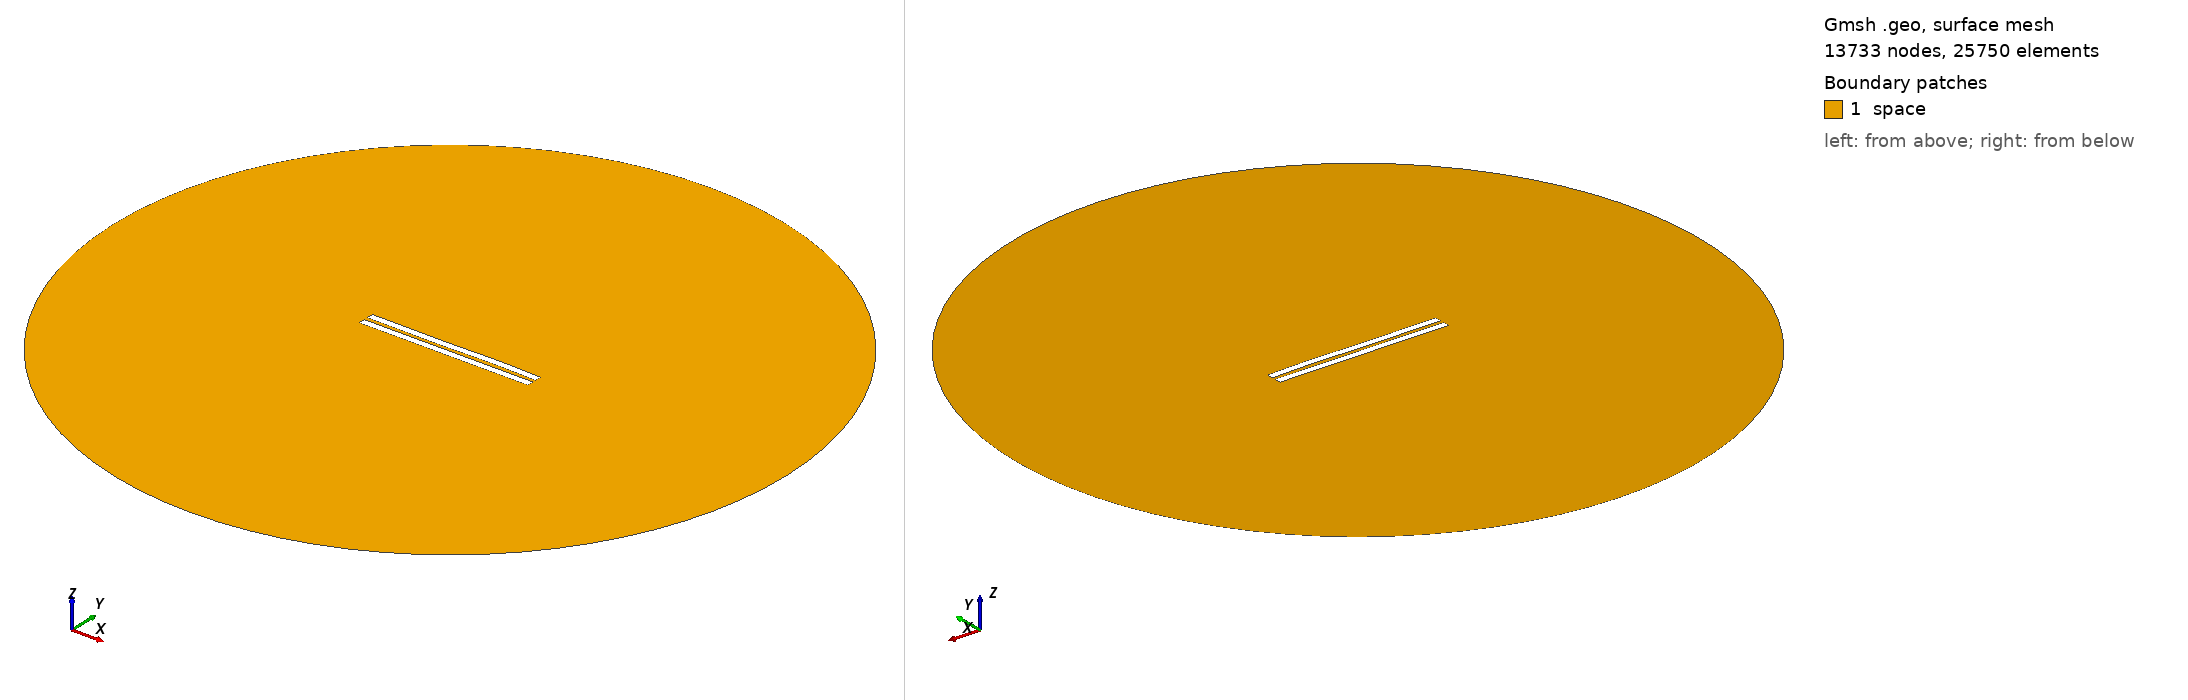

Gmsh geometry script, surface-meshed: 13733 nodes, 25750 surface elements. Boundary patches (legend numbers): 1 space. Left view from above one corner, right view from below the opposite corner. Legend entries are the model's physical surfaces. The drawing asked Gmsh for element sizes between 1% and 20% of the model's largest extent; the script's own settings can give other sizes.

=== 2804.geo (drawn) ===
//---------------------------------------
// Geometry kernel
//---------------------------------------

SetFactory("OpenCASCADE");



//---------------------------------------
// Parameters of the geometry
//---------------------------------------

// Overetch of the upper plate
overetch = 0.0;

// Distance between the plates
distance = 2.5;

// Discretization over the x axis (for the deformation)
nx = 50; 

// Length of the plate
L = 100 - overetch; 

// Number of modes
n = 4; 

// 1st mode coefficient
coeff(1) = 0.0;
beta(1) = 0.596864 * 3.1415926535 / L;

// 2nd mode coefficient
coeff(2) = 0.0;
beta(2) = 1.49418 * 3.1415926535 / L;

// 3rd mode coefficient
coeff(3) = -0.15;
beta(3) = 2.50025 * 3.1415926535 / L;

// 4th mode coefficient
coeff(4) = 0.07499999999999998;
beta(4) = 3.49999 * 3.1415926535 / L;



//---------------------------------------
// Upper plate (deformed rectangle)
//---------------------------------------

// Coordiantes of the upper plate
xmin = -50;
xmax = 50 - overetch;

// Height of the upper plate
yheight = 4 - 2 * overetch;

// Indexes of the points
UpperID[] = {};
LowerID[] = {};
LeftID[] = {};
RightID[] = {};

// Point index
p = 1;

// Horizontal edges
For i In {1:nx}
    x = xmin + (i-1)*(xmax - xmin)/(nx-1);

    y_bottom = distance / 2 + overetch;
    For j In {1:n}
        C = (Cosh(beta(j)*L) + Cos(beta(j)*L)) / (Sinh(beta(j)*L) + Sin(beta(j)*L));
        y_bottom  = y_bottom + coeff(j) * (Cosh(beta(j)*(x+50)) - Cos(beta(j)*(x+50)) - C * (Sinh(beta(j)*(x+50)) - Sin(beta(j)*(x+50))));
    EndFor

    y_top = y_bottom + yheight;

    Point(p) = {x, y_top, 0, 1.0};
    UpperID[i] = p;
    p = p + 1;

    Point(p) = {x, y_bottom, 0, 1.0};
    LowerID[i] = p;
    p = p + 1;
EndFor

// Create point lists
UpperPts[] = {}; LowerPts[] = {};
For i In {1:nx}
  UpperPts[] += {UpperID[i]};
  LowerPts[] += {LowerID[i]};
EndFor

// Build splines
Spline(1) = {UpperPts[]};
Spline(2) = {LowerPts[]};
Line(3) = {LowerPts[nx-1], UpperPts[nx-1]};
Line(4) = {LowerPts[0], UpperPts[0]};

// Build the plane surface
Curve Loop(1) = {2, 3, -1, -4};
Plane Surface(1) = {1};



//---------------------------------------
// Lower plate (rectangle)
//---------------------------------------

// Vertices
Point(1001) = {-50, -1, 0, 1.0};
Point(1002) = { 50, -1, 0, 1.0};
Point(1003) = { 50,  -5, 0, 1.0};
Point(1004) = {-50,  -5, 0, 1.0};

// Edges
Line(5) = {1001, 1002};
Line(6) = {1002, 1003};
Line(7) = {1003, 1004};
Line(8) = {1004, 1001};

// Plane surface
Line Loop(2) = {5, 6, 7, 8};
Plane Surface(2) = {2}; 



//---------------------------------------
// Outer (fictious) boundary
//---------------------------------------

// Points
Point(1005) = {0, 0, 0};       // Center
Point(1006) = {200, 0, 0};     // Start point
Point(1007) = {0, 200, 0};     // 90 degrees
Point(1008) = {-200, 0, 0};    // 180 degrees
Point(1009) = {0, -200, 0};    // 270 degrees

// Circle arcs (each needs start, center, end)
Circle(9) = {1006, 1005, 1007};
Circle(10) = {1007, 1005, 1008};
Circle(11) = {1008, 1005, 1009};
Circle(12) = {1009, 1005, 1006};

// Plane surface for the entire domain
Curve Loop(3) = {9, 10, 11, 12};
Surface(3) = {3};

// Subtract the plates from the whole domain to obtain the actual domain where we want to solve the equations
BooleanDifference{ Surface{3}; Delete; }{ Surface{1}; Surface{2}; Delete; }




//---------------------------------------
// Transfinite Lines/Curves
//---------------------------------------

// Set the number of points on the boundaries
r = 7;

// Plates
Transfinite Curve {1, 2} = 50*r Using Progression 1;
Transfinite Curve {3, 4} = 2*r Using Progression 1;
Transfinite Line {5, 7} = 50*r Using Progression 1;
Transfinite Line {6, 8} = 2*r Using Progression 1;

// Outer boundary
Transfinite Line {9, 10, 11, 12} = 20 Using Progression 1;



//---------------------------------------
// Physical groups
//---------------------------------------                

// Physical curves (boundaries)
Physical Line("force_segment", 10) = {2};
Physical Line("upper_plate", 11) = {1, 3, 4};
Physical Line("lower_plate", 12) = {5, 6, 7, 8};
Physical Line("boundary", 20) = {9, 10, 11, 12};

// Physical Surfaces
Physical Surface("space", 30) = {3};



//---------------------------------------
// 6. Generate the Mesh
//---------------------------------------

// 2D mesh generation
Mesh 2;
